2-way image classification set "data" from GitHub (JPacoch/mountains_classifier); label vocabulary: highlands, mountains.

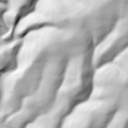
Label: mountains

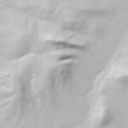
Label: highlands

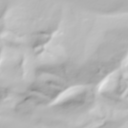
Label: highlands

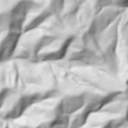
Label: mountains

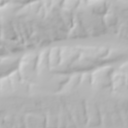
Label: highlands

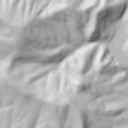
Label: mountains
